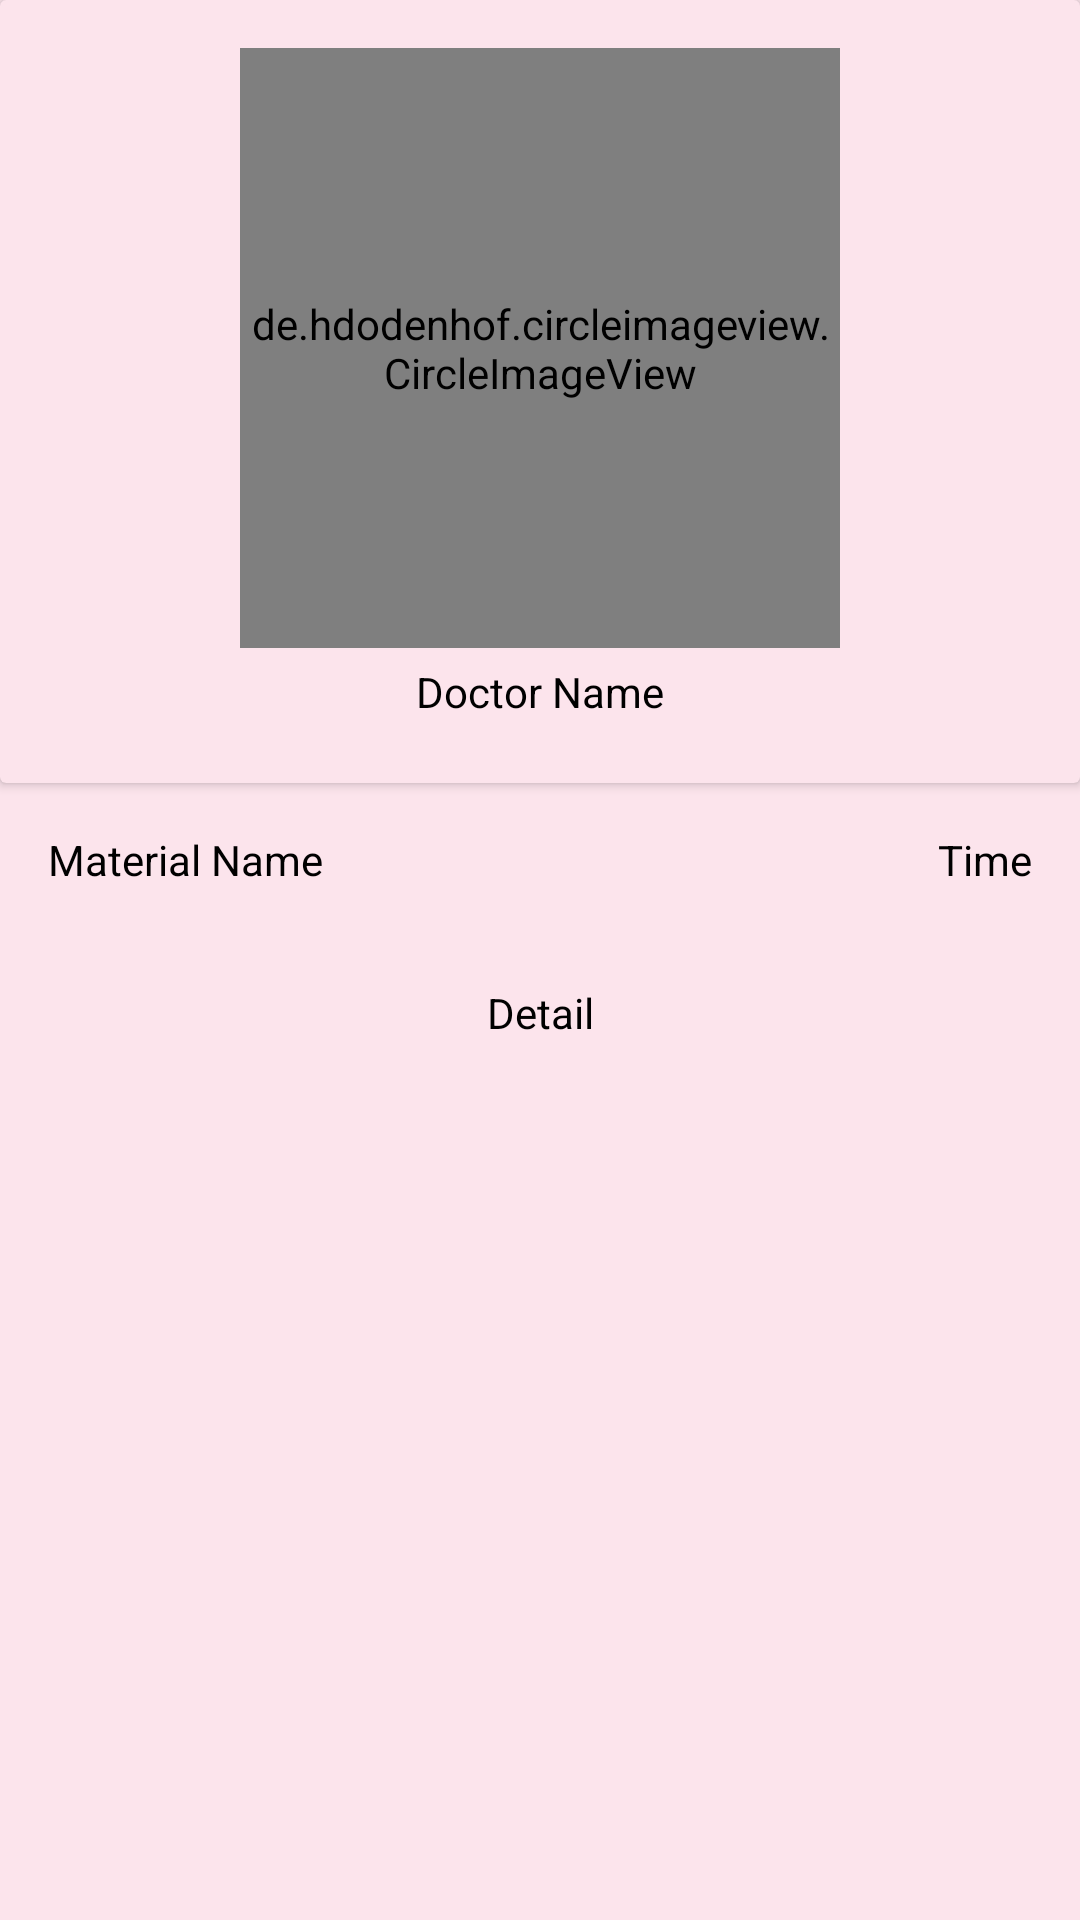

The Android layout XML behind this screen, and the referenced resources:
<!-- AndroidManifest.xml: application theme AppTheme -->
<!-- res/layout/activity_post_detail.xml -->
<?xml version="1.0" encoding="utf-8"?>
<ScrollView xmlns:android="http://schemas.android.com/apk/res/android"
    xmlns:app="http://schemas.android.com/apk/res-auto"
    xmlns:tools="http://schemas.android.com/tools"
    android:layout_width="match_parent"
    android:layout_height="match_parent"
    android:orientation="vertical"
    android:background="#fce4ec"
    tools:context="com.elmoselhy.ahmed.agp.PostDetail">

    <LinearLayout
        android:layout_width="match_parent"
        android:layout_height="match_parent"

        android:orientation="vertical">

        <android.support.v7.widget.CardView
            android:layout_width="match_parent"
            android:layout_height="wrap_content"
            app:cardBackgroundColor="#fce4ec">

            <LinearLayout
                android:layout_width="match_parent"
                android:layout_height="wrap_content"
                android:orientation="vertical"
                android:padding="16dp">

                <de.hdodenhof.circleimageview.CircleImageView
                    android:layout_width="200dp"
                    android:layout_height="200dp"
                    android:id="@+id/detail_image_view"
                    android:src="@drawable/ic_account_circle_black_24dp"
                    android:layout_gravity="center" />

                <TextView
                    android:layout_width="wrap_content"
                    android:layout_height="wrap_content"
                    android:text="Doctor Name"
                    android:padding="5dp"
                    android:textColor="@color/black"
                    android:id="@+id/doctor_name_text_view"
                    android:layout_gravity="center" />
            </LinearLayout>
        </android.support.v7.widget.CardView>

        <LinearLayout
            android:layout_width="match_parent"
            android:layout_height="wrap_content"
            android:padding="16dp">

            <TextView
                android:layout_width="wrap_content"
                android:layout_height="wrap_content"
                android:textColor="@color/black"
                android:layout_weight="1"
                android:id="@+id/material_name_text_view"
                android:text="Material Name"
                android:gravity="left" />

            <TextView
                android:layout_width="wrap_content"
                android:layout_height="wrap_content"
                android:text="Time"
                android:id="@+id/post_time_text_view"
                android:textColor="@color/black"
                android:layout_weight="1"
                android:gravity="right" />

        </LinearLayout>

        <TextView
            android:textColor="@color/black"
            android:layout_width="match_parent"
            android:layout_height="match_parent"
            android:text="Detail"
            android:padding="16dp"
            android:gravity="center"
            android:id="@+id/post_description_text_view" />


    </LinearLayout>

</ScrollView>
<!-- resources referenced by this layout -->
<resources>
  <color name="black">#000000</color>
  <style name="AppTheme" parent="Theme.AppCompat.Light.NoActionBar">
          
          <item name="colorPrimary">@color/lightblue_500</item>
          <item name="colorPrimaryDark">@color/lightblue_700</item>
          <item name="colorAccent">@color/lightblue_500</item>
      </style>
  <color name="lightblue_500">#03A9F4</color>
  <color name="lightblue_700">#0288D1</color>
</resources>
